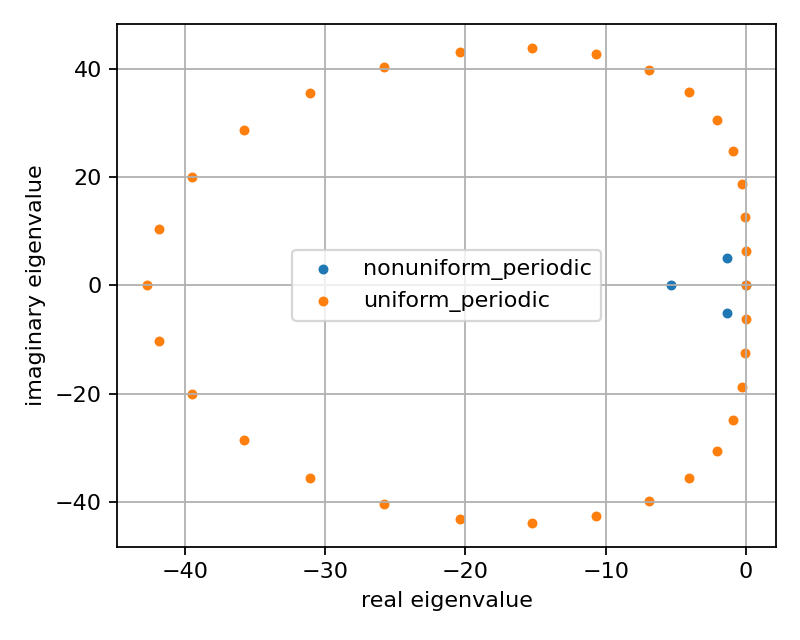

The table this chart was drawn from, first rows:
grid, scale, real, imag
uniform_periodic, 0.5, -10.2, 43.19
uniform_periodic, 0.5, -10.2, -43.19
uniform_periodic, 0.5, -7.617, 43.89
uniform_periodic, 0.5, -7.617, -43.89
uniform_periodic, 0.5, -5.333, 42.67
uniform_periodic, 0.5, -5.333, -42.67
uniform_periodic, 0.5, -12.91, 40.4
uniform_periodic, 0.5, -12.91, -40.4
uniform_periodic, 0.5, -3.455, 39.81
uniform_periodic, 0.5, -3.455, -39.81
uniform_periodic, 0.5, -15.54, 35.5
uniform_periodic, 0.5, -15.54, -35.5
uniform_periodic, 0.5, -2.032, 35.65
uniform_periodic, 0.5, -2.032, -35.65
uniform_periodic, 0.5, -17.89, 28.63
uniform_periodic, 0.5, -17.89, -28.63
uniform_periodic, 0.5, -1.053, 30.55
uniform_periodic, 0.5, -1.053, -30.55
uniform_periodic, 0.5, -19.74, 20.1
uniform_periodic, 0.5, -19.74, -20.1
uniform_periodic, 0.5, -20.93, 10.36
uniform_periodic, 0.5, -20.93, -10.36
uniform_periodic, 0.5, -21.33, 0.0
uniform_periodic, 0.5, -0.4575, 24.84
uniform_periodic, 0.5, -0.4575, -24.84
uniform_periodic, 0.5, -0.1515, 18.78
uniform_periodic, 0.5, -0.1515, -18.78
uniform_periodic, 0.5, -0.0309, 12.56
uniform_periodic, 0.5, -0.0309, -12.56
uniform_periodic, 0.5, -6.552817920623196e-15, 0.0
uniform_periodic, 0.5, -0.001969, 6.283
uniform_periodic, 0.5, -0.001969, -6.283
uniform_periodic, 1.0, -42.67, 0.0
uniform_periodic, 1.0, -41.85, 10.36
uniform_periodic, 1.0, -41.85, -10.36
uniform_periodic, 1.0, -39.48, 20.1
uniform_periodic, 1.0, -39.48, -20.1
uniform_periodic, 1.0, -35.78, 28.63
uniform_periodic, 1.0, -35.78, -28.63
uniform_periodic, 1.0, -31.08, 35.5
uniform_periodic, 1.0, -31.08, -35.5
uniform_periodic, 1.0, -25.81, 40.4
uniform_periodic, 1.0, -25.81, -40.4
uniform_periodic, 1.0, -20.39, 43.19
uniform_periodic, 1.0, -20.39, -43.19
uniform_periodic, 1.0, -15.23, 43.89
uniform_periodic, 1.0, -15.23, -43.89
uniform_periodic, 1.0, -10.67, 42.67
uniform_periodic, 1.0, -10.67, -42.67
uniform_periodic, 1.0, -6.911, 39.81
uniform_periodic, 1.0, -6.911, -39.81
uniform_periodic, 1.0, -4.065, 35.65
uniform_periodic, 1.0, -4.065, -35.65
uniform_periodic, 1.0, -2.107, 30.55
uniform_periodic, 1.0, -2.107, -30.55
uniform_periodic, 1.0, -0.9151, 24.84
uniform_periodic, 1.0, -0.9151, -24.84
uniform_periodic, 1.0, -0.303, 18.78
uniform_periodic, 1.0, -0.303, -18.78
uniform_periodic, 1.0, -0.06181, 12.56
... 40 more rows
